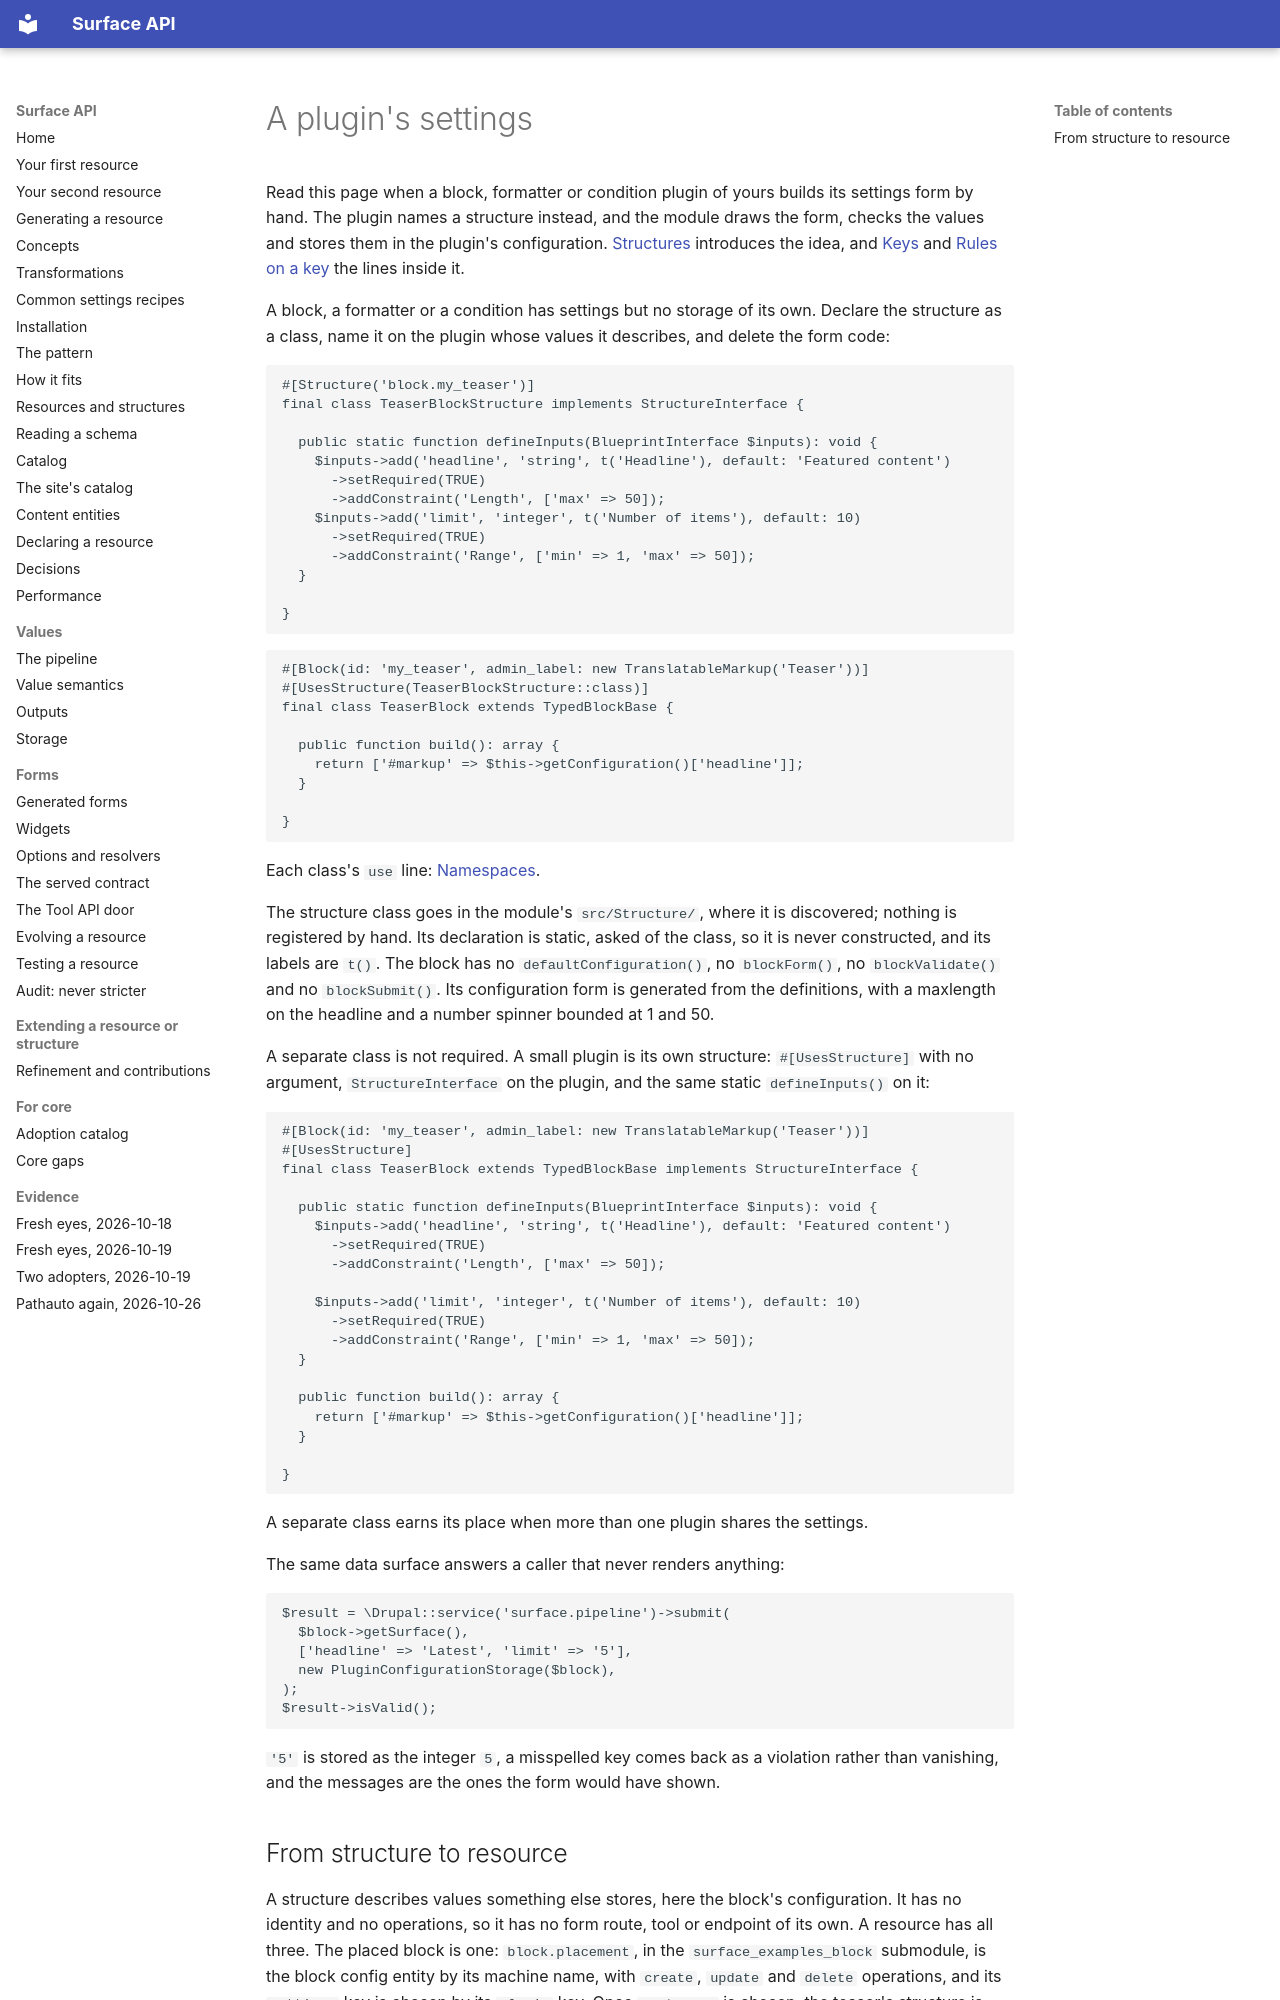

repository: mlander/data_surface · page: plugin-settings/index.html · generator: mkdocs

# A plugin's settings

Read this page when a block, formatter or condition plugin of yours
builds its settings form by hand. The plugin names a structure instead,
and the module draws the form, checks the values and stores them in the
plugin's configuration. [Structures](introduction/03-structures.md)
introduces the idea, and [Keys](introduction/05-keys.md) and
[Rules on a key](introduction/06-rules-on-a-key.md) the lines inside it.

A block, a formatter or a condition has settings but no storage of its
own. Declare the structure as a class, name it on the plugin whose values
it describes, and delete the form code:

```php
#[Structure('block.my_teaser')]
final class TeaserBlockStructure implements StructureInterface {

  public static function defineInputs(BlueprintInterface $inputs): void {
    $inputs->add('headline', 'string', t('Headline'), default: 'Featured content')
      ->setRequired(TRUE)
      ->addConstraint('Length', ['max' => 50]);
    $inputs->add('limit', 'integer', t('Number of items'), default: 10)
      ->setRequired(TRUE)
      ->addConstraint('Range', ['min' => 1, 'max' => 50]);
  }

}
```

```php
#[Block(id: 'my_teaser', admin_label: new TranslatableMarkup('Teaser'))]
#[UsesStructure(TeaserBlockStructure::class)]
final class TeaserBlock extends TypedBlockBase {

  public function build(): array {
    return ['#markup' => $this->getConfiguration()['headline']];
  }

}
```

Each class's `use` line: [Namespaces](concepts.md#namespaces).

The structure class goes in the module's `src/Structure/`, where it is
discovered; nothing is registered by hand. Its declaration is static, asked
of the class, so it is never constructed, and its labels are `t()`. The
block has no `defaultConfiguration()`, no `blockForm()`, no
`blockValidate()` and no `blockSubmit()`. Its configuration form is
generated from the definitions, with a maxlength on the headline and a
number spinner bounded at 1 and 50.

A separate class is not required. A small plugin is its own structure:
`#[UsesStructure]` with no argument, `StructureInterface` on the plugin,
and the same static `defineInputs()` on it:

```php
#[Block(id: 'my_teaser', admin_label: new TranslatableMarkup('Teaser'))]
#[UsesStructure]
final class TeaserBlock extends TypedBlockBase implements StructureInterface {

  public static function defineInputs(BlueprintInterface $inputs): void {
    $inputs->add('headline', 'string', t('Headline'), default: 'Featured content')
      ->setRequired(TRUE)
      ->addConstraint('Length', ['max' => 50]);

    $inputs->add('limit', 'integer', t('Number of items'), default: 10)
      ->setRequired(TRUE)
      ->addConstraint('Range', ['min' => 1, 'max' => 50]);
  }

  public function build(): array {
    return ['#markup' => $this->getConfiguration()['headline']];
  }

}
```

A separate class earns its place when more than one plugin shares the
settings.

The same data surface answers a caller that never renders anything:

```php
$result = \Drupal::service('surface.pipeline')->submit(
  $block->getSurface(),
  ['headline' => 'Latest', 'limit' => '5'],
  new PluginConfigurationStorage($block),
);
$result->isValid();
```

`'5'` is stored as the integer `5`, a misspelled key comes back as a
violation rather than vanishing, and the messages are the ones the form
would have shown.
